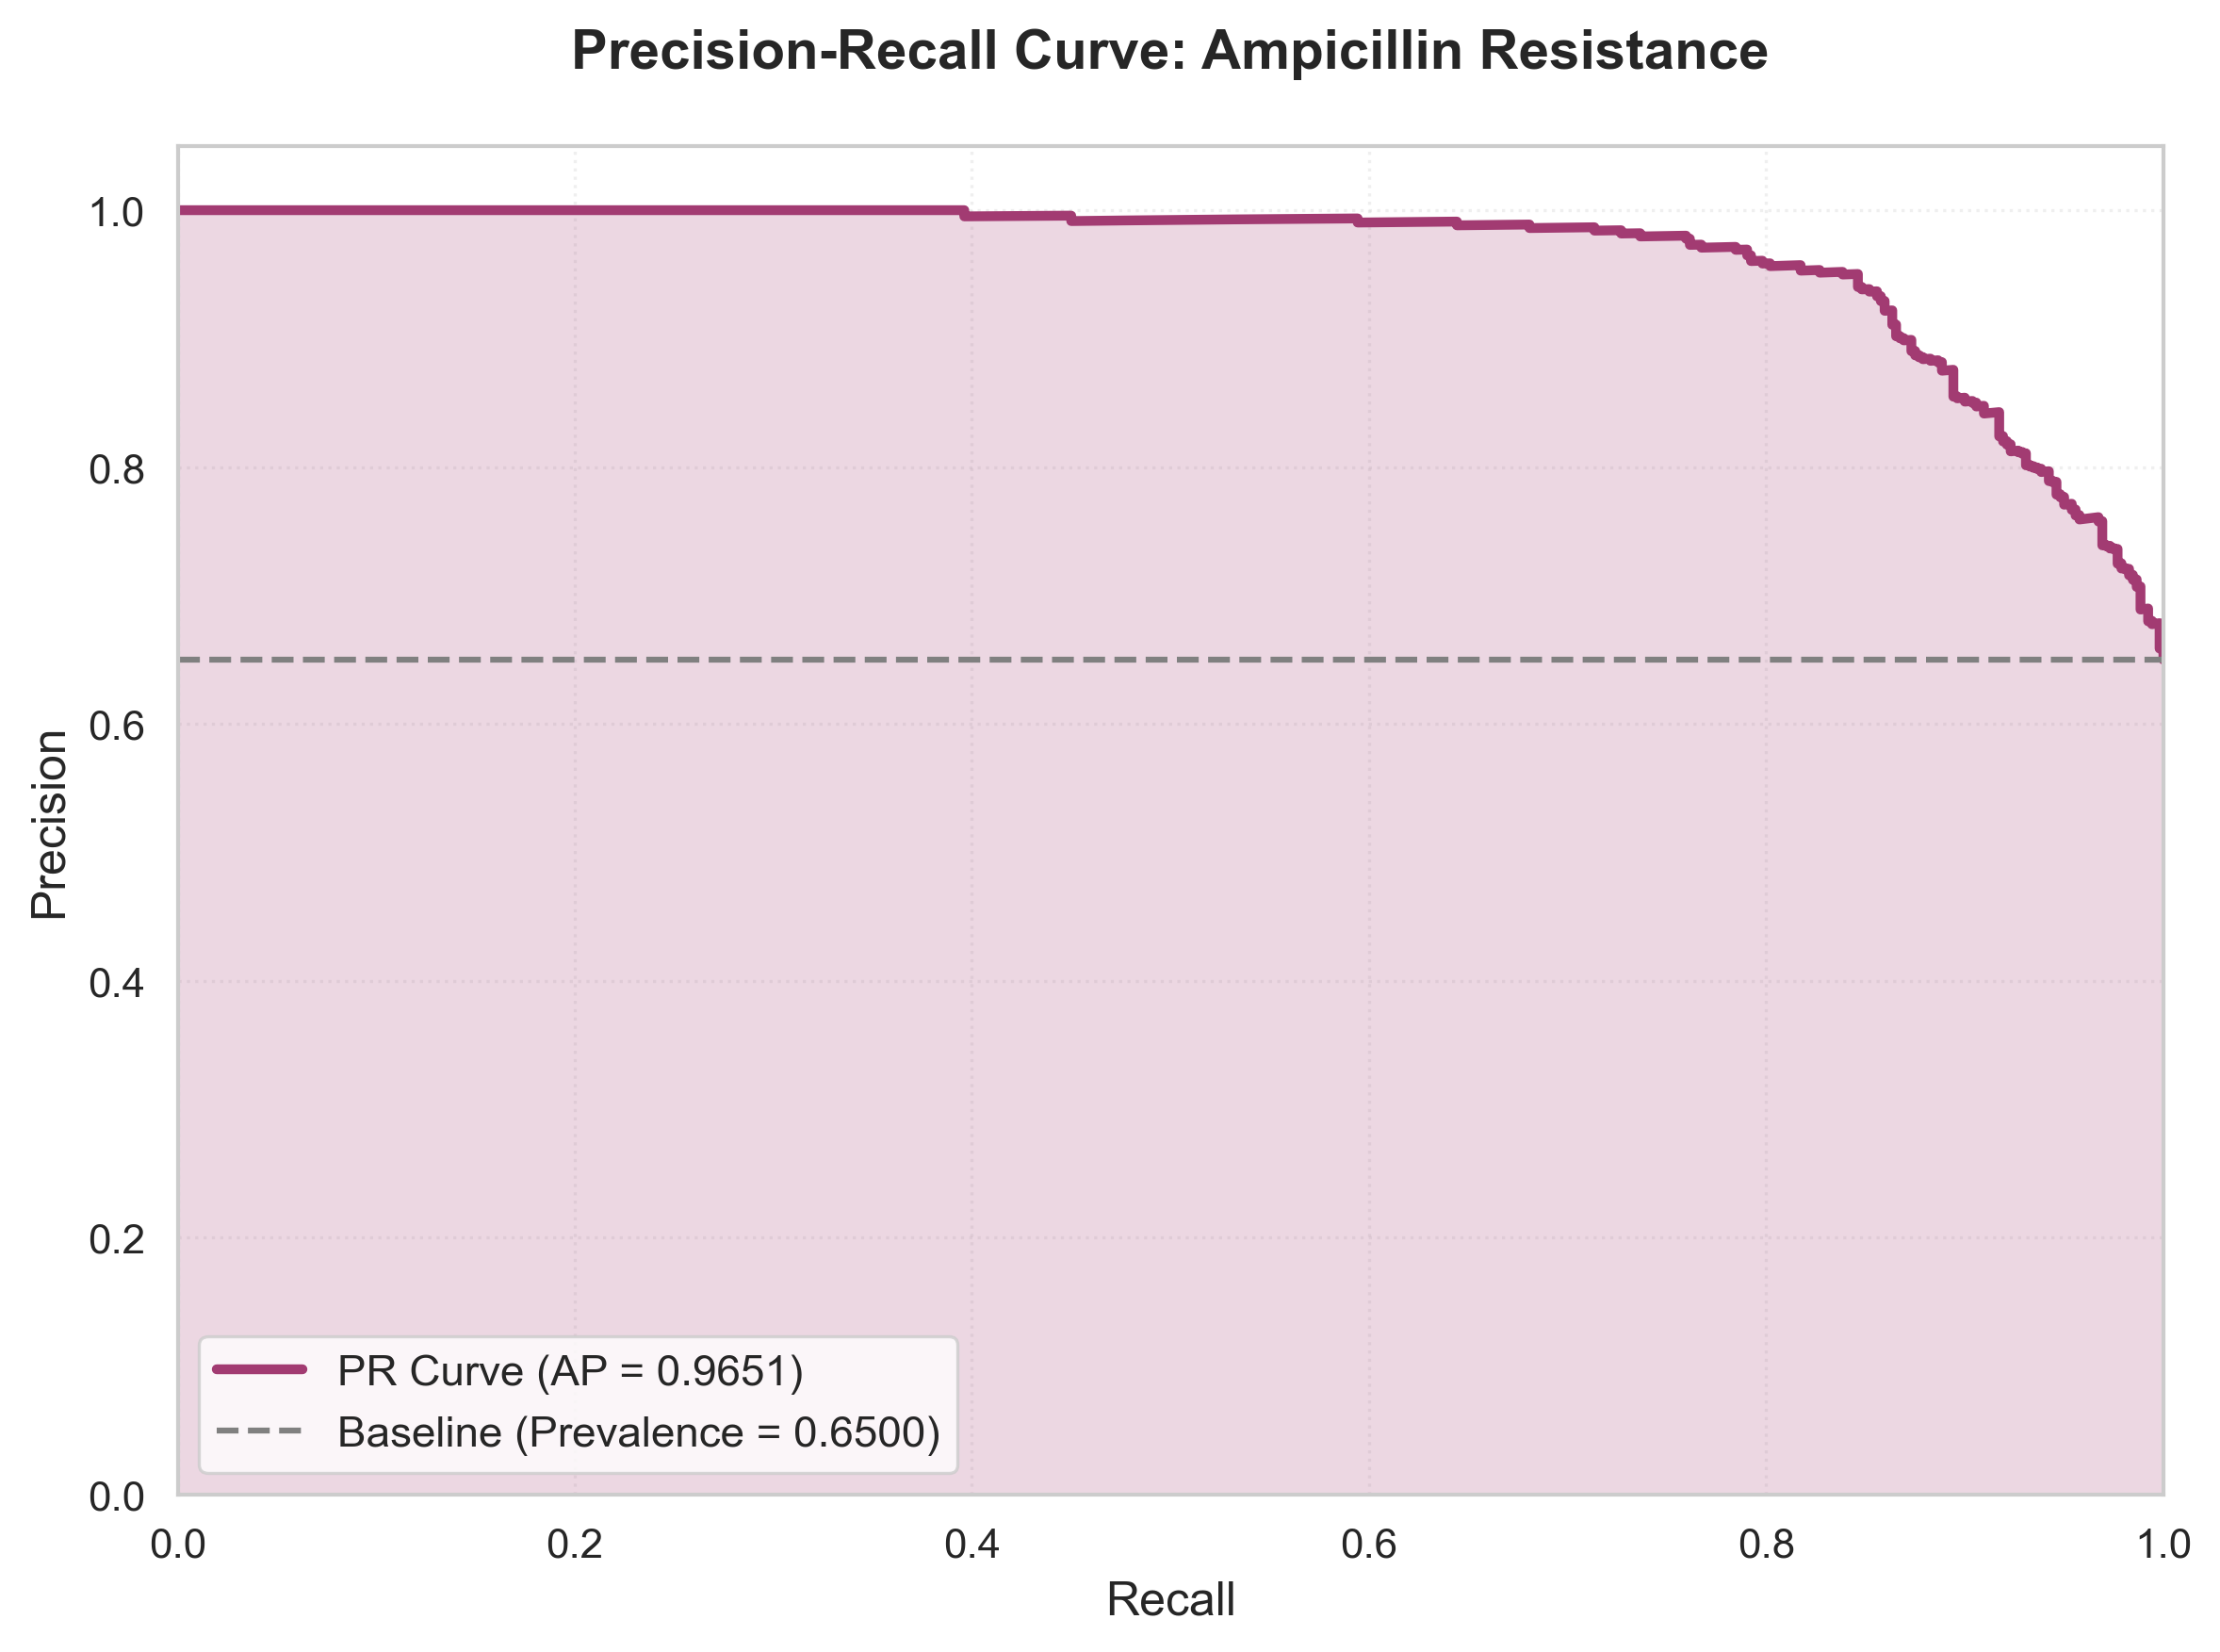

The file beside this chart, header and first rows:
Recall, Precision, Threshold
1.0, 0.65, 0.06515
1.0, 0.6516, 0.07343
1.0, 0.6524, 0.07349
1.0, 0.6533, 0.07577
1.0, 0.6541, 0.07786
1.0, 0.6549, 0.07821
1.0, 0.6557, 0.07873
1.0, 0.6566, 0.0788
1.0, 0.6574, 0.07998
1.0, 0.6582, 0.08055
1.0, 0.6591, 0.08087
0.9981, 0.6586, 0.08211
0.9981, 0.6595, 0.08374
0.9981, 0.6611, 0.08547
0.9981, 0.662, 0.08596
0.9981, 0.6628, 0.08612
0.9981, 0.6645, 0.08621
0.9981, 0.6654, 0.08663
0.9981, 0.6662, 0.08674
0.9981, 0.6671, 0.09013
0.9981, 0.668, 0.09214
0.9981, 0.6688, 0.09346
0.9981, 0.6697, 0.0944
0.9981, 0.6705, 0.09449
0.9981, 0.6714, 0.09576
0.9981, 0.6723, 0.09618
0.9981, 0.6732, 0.0962
0.9981, 0.674, 0.09628
0.9981, 0.6749, 0.09649
0.9981, 0.6758, 0.09679
0.9981, 0.6767, 0.09702
0.9981, 0.6775, 0.09763
0.9981, 0.6784, 0.09772
0.9962, 0.678, 0.09786
0.9942, 0.6776, 0.0986
0.9942, 0.6785, 0.09869
0.9942, 0.6794, 0.09918
0.9942, 0.6803, 0.101
0.9923, 0.6798, 0.1011
0.9923, 0.6807, 0.1012
0.9923, 0.6816, 0.1019
0.9923, 0.6825, 0.1021
0.9923, 0.6834, 0.1025
0.9923, 0.6844, 0.1032
0.9923, 0.6853, 0.1038
0.9923, 0.6862, 0.1044
0.9923, 0.6871, 0.1045
0.9923, 0.688, 0.1047
0.9923, 0.6889, 0.1048
0.9923, 0.6898, 0.1059
0.9885, 0.689, 0.1061
0.9885, 0.6899, 0.1078
0.9885, 0.6909, 0.1079
0.9885, 0.6918, 0.1081
0.9885, 0.6937, 0.1082
0.9885, 0.7012, 0.1086
0.9885, 0.7022, 0.1086
0.9885, 0.7031, 0.1094
0.9885, 0.7041, 0.1112
0.9885, 0.7051, 0.1112
... 661 more rows
